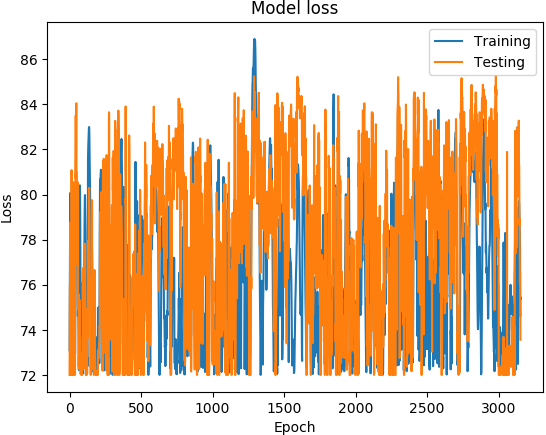

Values plotted in this chart, from the file beside it:
('DATETIME', 'REAL', 'PREDICTED')
1468011600, 73.1, 72
1468012200, 74.89, 73.18
1468012800, 76.21, 75.93
1468013400, 77.5, 75.98
1468014000, 78.48, 76.67
1468014600, 79.19, 78.1
1468015200, 80.05, 78.77
1468015800, 80.08, 78.57
1468016400, 78.7, 76.08
1468017000, 77.13, 72.61
1468017600, 76.51, 72
1468018200, 75.98, 72
1468018800, 74.73, 72
1468171200, 72.6, 78.25
1468171800, 75.44, 81.08
1468172400, 76.66, 79.42
1468173000, 76.9, 76.14
1468173600, 77.11, 74
1468174200, 76.75, 72
1468174800, 75.89, 72.77
1468175400, 75.78, 72
1468176000, 75.44, 72
1468176600, 75.41, 72
1468177200, 74.73, 72
1468177800, 73.11, 72
1468350600, 72.12, 72.3
1468351200, 74.8, 73.88
1468351800, 77.06, 77.61
1468352400, 78.27, 80.54
1468353000, 78.59, 76.19
1468353600, 78.31, 74.55
1468354200, 77.66, 72.94
1468354800, 77.03, 72
1468355400, 76.41, 72
1468356000, 75.72, 72
1468356600, 74.92, 72
1468357200, 74.07, 72
1468357800, 73.32, 72
1468358400, 72.91, 72
1468348200, 72.95, 75.13
1468348800, 76.07, 78.86
1468349400, 77.59, 80.89
1468350000, 78.26, 80.74
1468350600, 78.89, 83.5
1468351200, 79.38, 80.85
1468351800, 80.23, 82.29
1468352400, 81.05, 82.9
1468353000, 80.93, 84.05
1468353600, 80.23, 81.93
1468354200, 79.83, 79.05
1468354800, 79.31, 79.51
1468355400, 78.86, 78.05
1468356000, 78.52, 78.43
1468356600, 78.21, 78.59
1468357200, 77.65, 76.89
1468357800, 77.42, 77.53
1468358400, 77.25, 78.87
1468359000, 75.89, 80.54
1468359600, 74.62, 75.78
1468360200, 74.81, 74.92
... 3,094 more rows
